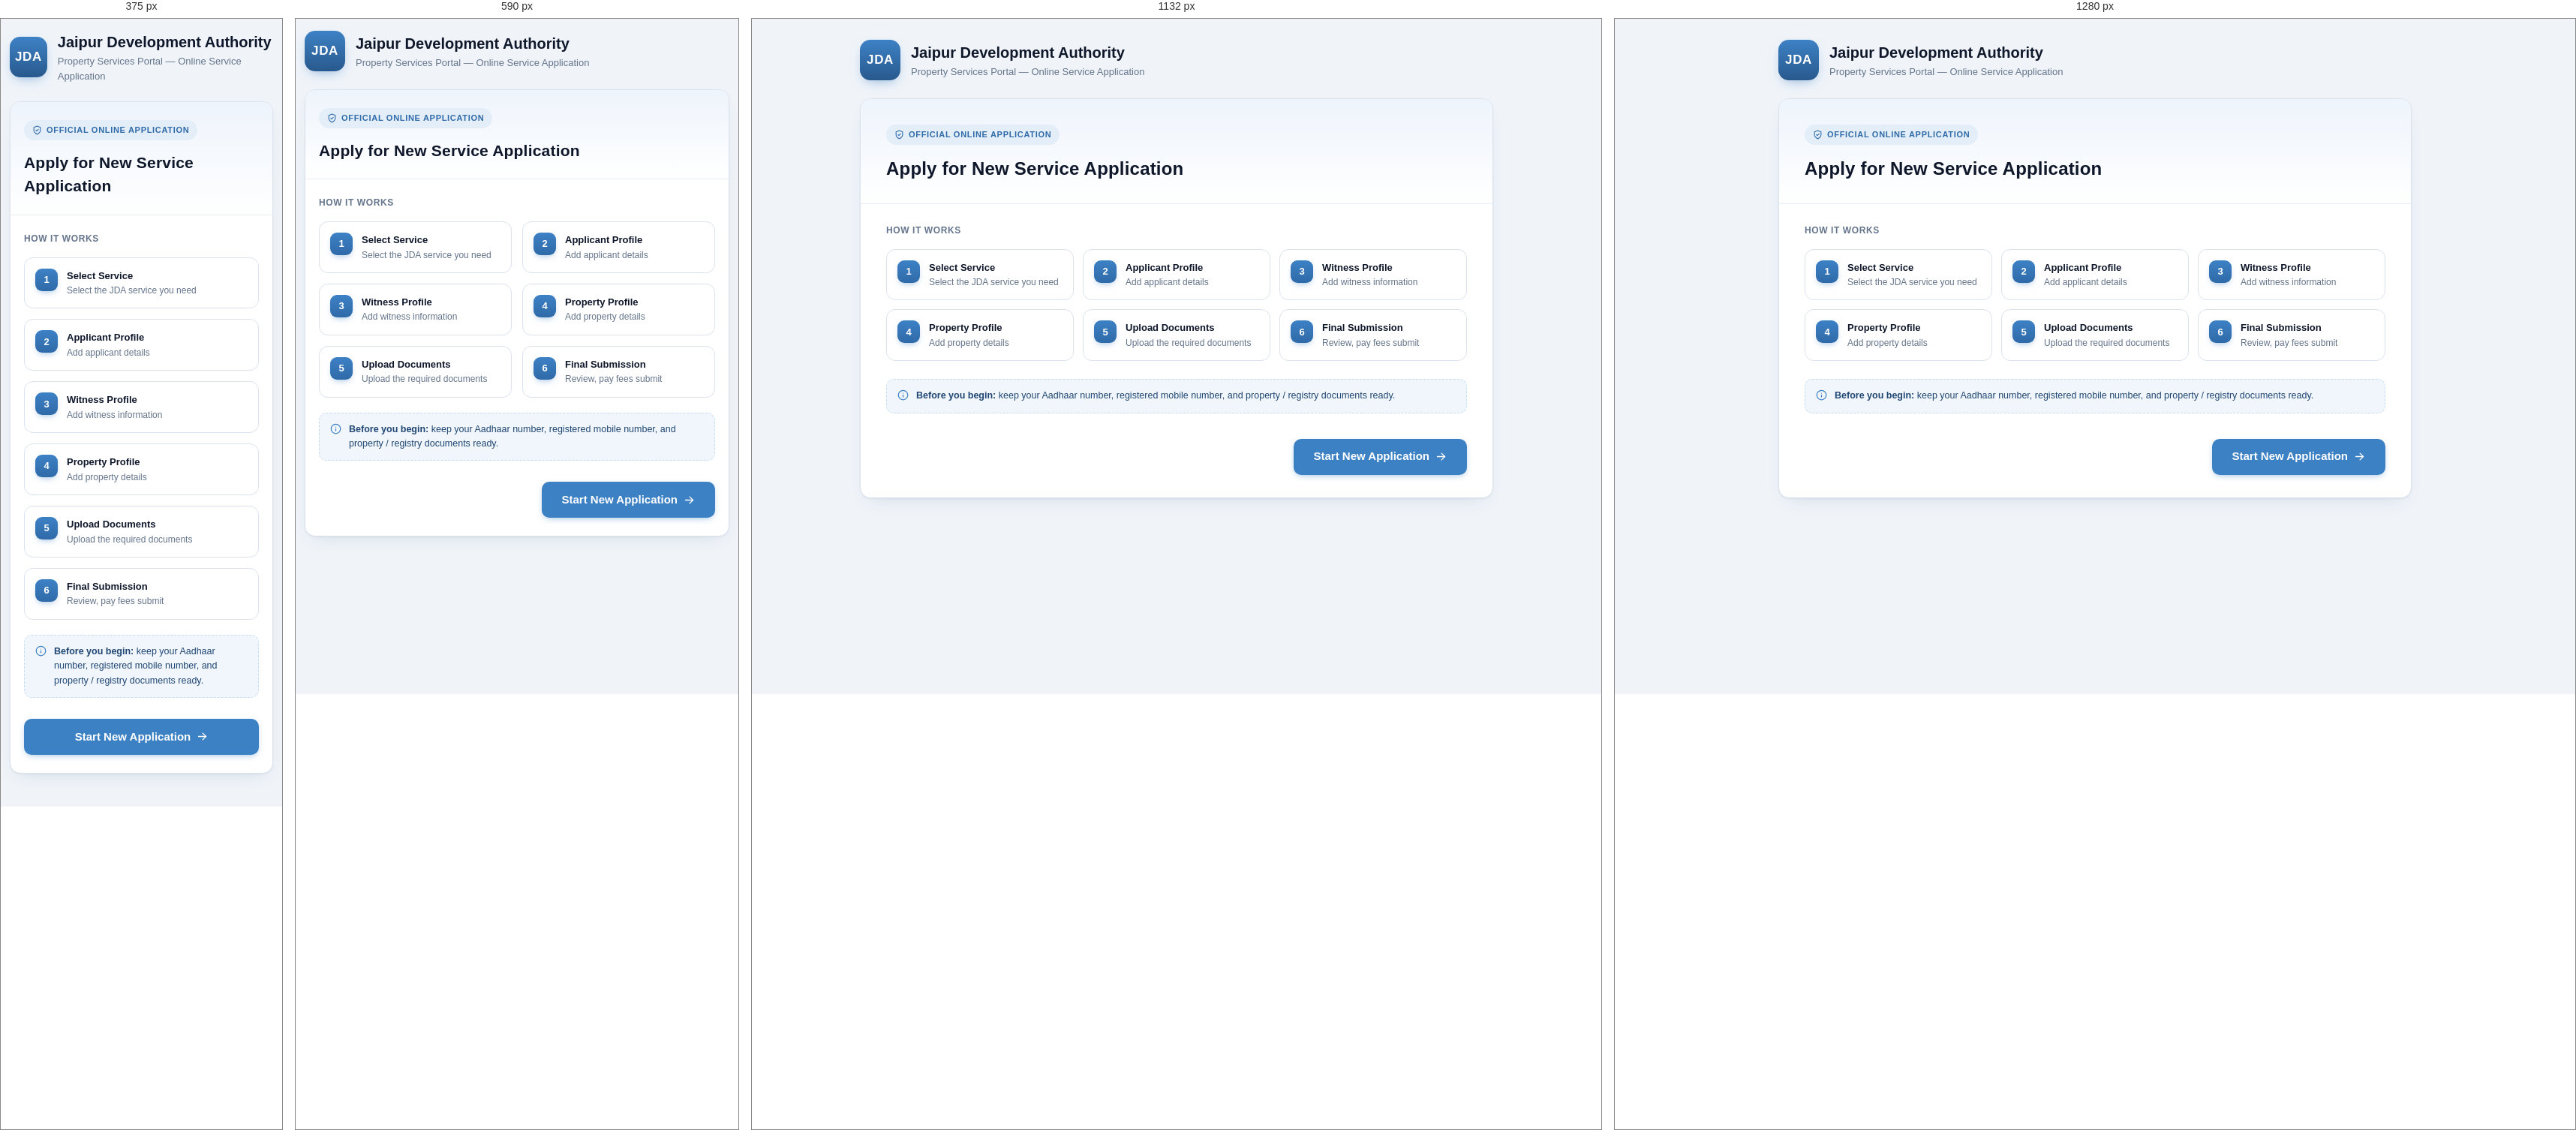
Rendered at 375 px, 590 px, 1132 px and 1280 px, left to right.

<!-- file: index.html -->
<!DOCTYPE html>
<html lang="en">
<head>
  <meta charset="UTF-8" />
  <meta name="viewport" content="width=device-width, initial-scale=1.0" />
  <title>JDA Property Services — Online Application</title>
  <link rel="stylesheet" href="css/main.css" />
  <link rel="stylesheet" href="css/forms.css" />
  <link rel="stylesheet" href="css/responsive.css" />
  <script src="js/navigation.js" defer></script>
  <script src="js/main.js" defer></script>
</head>
<body class="portal" data-page="index" data-step="-1">

  <svg xmlns="http://www.w3.org/2000/svg" style="display:none" aria-hidden="true">
    <symbol id="i-check" viewBox="0 0 24 24" fill="none" stroke="currentColor" stroke-width="2.4" stroke-linecap="round" stroke-linejoin="round"><polyline points="20 6 9 17 4 12"/></symbol>
    <symbol id="i-arrR" viewBox="0 0 24 24" fill="none" stroke="currentColor" stroke-width="2.2" stroke-linecap="round" stroke-linejoin="round"><line x1="4" y1="12" x2="20" y2="12"/><polyline points="13 5 20 12 13 19"/></symbol>
    <symbol id="i-clock" viewBox="0 0 24 24" fill="none" stroke="currentColor" stroke-width="2" stroke-linecap="round" stroke-linejoin="round"><circle cx="12" cy="12" r="9"/><polyline points="12 7 12 12 15 14"/></symbol>
    <symbol id="i-info" viewBox="0 0 24 24" fill="none" stroke="currentColor" stroke-width="2" stroke-linecap="round" stroke-linejoin="round"><circle cx="12" cy="12" r="10"/><line x1="12" y1="16" x2="12" y2="12"/><line x1="12" y1="8" x2="12.01" y2="8"/></symbol>
    <symbol id="i-shield" viewBox="0 0 24 24" fill="none" stroke="currentColor" stroke-width="2" stroke-linecap="round" stroke-linejoin="round"><path d="M12 22s8-4 8-10V5l-8-3-8 3v7c0 6 8 10 8 10z"/><polyline points="9 12 11 14 15 10"/></symbol>
  </svg>

  <div class="page">
    <div class="brand-strip">
      <span class="brand-mark">JDA</span>
      <div class="brand-txt">
        <h1>Jaipur Development Authority</h1>
        <p>Property Services Portal — Online Service Application</p>
      </div>
    </div>

    <div class="form-card portal-hero">
      <div class="portal-hero-head">
        <span class="portal-eyebrow"><svg class="ic"><use href="#i-shield"/></svg> Official Online Application</span>
        <h2>Apply for New Service Application</h2>
        <!-- <p>Apply online for JDA services such as Patta, Sub Division and Name Transfer. Complete the six guided steps below to submit your application with supporting documents.</p> -->
      </div>

      <div class="portal-steps">
        <h3 class="portal-steps-title">How it works</h3>
        <ol class="steps-strip">
          <li class="mini-step"><span class="ms-no">1</span><span class="ms-txt"><b>Select Service</b><span>Select the JDA service you need</span></span></li>
          <li class="mini-step"><span class="ms-no">2</span><span class="ms-txt"><b>Applicant Profile</b><span>Add applicant details</span></span></li>
          <li class="mini-step"><span class="ms-no">3</span><span class="ms-txt"><b>Witness Profile</b><span>Add witness information</span></span></li>
          <li class="mini-step"><span class="ms-no">4</span><span class="ms-txt"><b>Property Profile</b><span>Add property details</span></span></li>
          <li class="mini-step"><span class="ms-no">5</span><span class="ms-txt"><b>Upload Documents</b><span>Upload the required documents</span></span></li>
          <li class="mini-step"><span class="ms-no">6</span><span class="ms-txt"><b>Final Submission</b><span>Review, pay fees submit</span></span></li>
        </ol>
      </div>

      <div class="portal-note">
        <svg class="ic"><use href="#i-info"/></svg>
        <p><strong>Before you begin:</strong> keep your Aadhaar number, registered mobile number, and property / registry documents ready.</p>
      </div>

      <div class="portal-actions portal-foot">
        <a class="btn btn-primary btn-lg" href="pages/choose-service.html">Start New Application <svg class="ic"><use href="#i-arrR"/></svg></a>
      </div>
    </div>
  </div>

  <div class="toast" id="toast" role="status" aria-live="polite" hidden></div>
</body>
</html>


/* @media block from css/forms.css */
@media (max-width: 460px) {
  .field-head:has(.same-addr-check) { flex-wrap: wrap; }
  .field-head .same-addr-check { margin-left: 0; }
}

/* @media block from css/responsive.css */
@media (max-width: 1240px) {
  .page { max-width: 1120px; }
  .page-layout { grid-template-columns: minmax(0, 1fr) 300px; gap: 22px; }
}

/* @media block from css/responsive.css */
@media (max-width: 1024px) {
  .page-layout { grid-template-columns: 1fr; gap: 22px; }
  .app-aside { position: static; }
}

/* @media block from css/responsive.css */
@media (max-width: 900px) {
  .radio-cards-grid { grid-template-columns: repeat(3, 1fr); }
  .steps-strip { grid-template-columns: repeat(2, 1fr); gap: 14px; }
}

/* @media block from css/responsive.css */
@media (max-width: 720px) {
  .page { padding: 16px 12px 44px; }
  .card-head, .card-body, .card-foot { padding-left: 16px; padding-right: 16px; }
  .row-detail { padding: 12px; margin: 4px 4px 10px; }
  .up-card { margin: 4px 4px 10px; }
  .up-card-foot .btn, .row-detail-foot .btn { flex: 1; }
  .upload-row { flex-direction: column; align-items: stretch; }
  .upload-row .btn { width: 100%; }
  .form-grid { grid-template-columns: 1fr; gap: 16px; }
  .radio-cards-grid { grid-template-columns: repeat(2, 1fr); }
  .fetch-row { flex-direction: column; }
  .fetch-btn { width: 100%; }
  .seg-tabs .seg-tab { padding: 9px 16px; }
  .type-panel { padding: 12px; }
  .type-tabs .radio-card { min-width: 96px; padding: 10px 8px; }
  .type-tabs .radio-text { font-size: 12.5px; }
  .sd-group dl { grid-template-columns: 1fr; }
  .type-panel-foot .btn { flex: 1; }
  .stepper { justify-content: flex-start; }
  .step-sep { display: none; }
  .page-hero { padding-left: 16px; padding-right: 16px; }
  .portal-hero-head { padding: 24px 18px 22px; }
  .portal-steps { padding: 22px 18px 4px; }
  .portal-note { margin: 16px 18px 24px; }
  .portal-foot { padding: 4px 18px 24px; }
  .portal-hero h2 { font-size: 21px; }
  .block-panel { padding: 12px; }
  .find-row { flex-direction: column; align-items: stretch; }
  .find-row .input, .find-row .btn { width: 100%; }
  .detail-card { flex-direction: column; align-items: stretch; }
  .detail-card .btn-success { width: 100%; }
  .card-foot .btn { flex: 1; }
  .fs-declare { flex-direction: column; align-items: stretch; }
  .fs-declare .check-row { min-width: 0; }
  .fs-declare .btn { width: 100%; }
  .summary-grid { grid-template-columns: 1fr; }
  .summary-row:nth-child(odd) { border-right: 0; }
  .summary-row dt { width: 40%; }
}

/* @media block from css/responsive.css */
@media (max-width: 460px) {
  .radio-cards-grid { grid-template-columns: 1fr; }
  .steps-strip { grid-template-columns: 1fr; }
  .portal-actions { align-items: stretch; flex-direction: column; }
  .portal-actions .btn { width: 100%; }
  .portal-hint { justify-content: center; }
  .summary-row { flex-direction: column; gap: 2px; }
  .summary-row dt { width: auto; }
  .modal-overlay { padding: 12px; }
  .modal-head { padding: 14px 16px; }
  .modal-foot { padding: 12px 16px; }
}